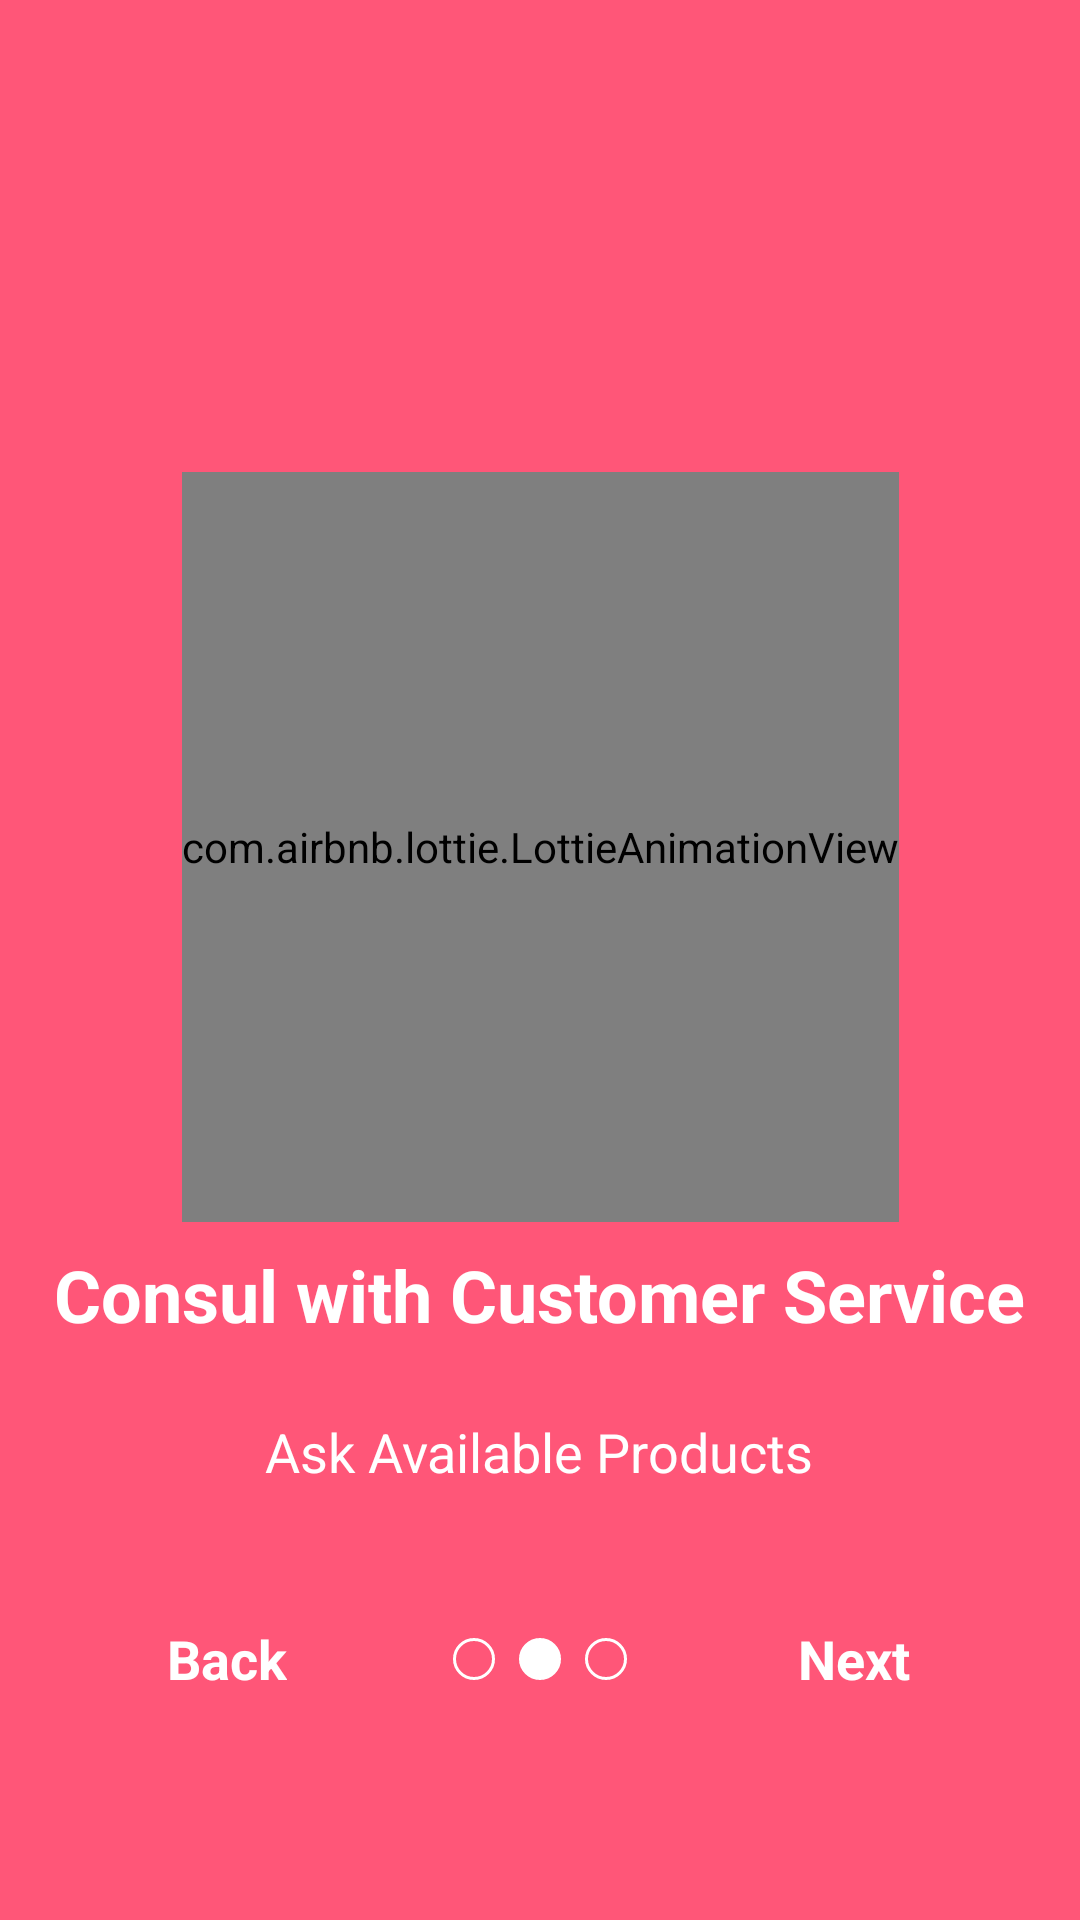

Here is an Android app screen rendered from its layout file. Give the layout XML and the strings, colors and styles it references.
<!-- AndroidManifest.xml: application theme Theme.Opaku -->
<!-- res/layout/activity_ob_user_two.xml -->
<?xml version="1.0" encoding="utf-8"?>
<androidx.constraintlayout.widget.ConstraintLayout xmlns:android="http://schemas.android.com/apk/res/android"
    xmlns:app="http://schemas.android.com/apk/res-auto"
    xmlns:tools="http://schemas.android.com/tools"
    android:layout_width="match_parent"
    android:layout_height="match_parent"
    android:background="@color/pink_project"
    tools:context=".onboarding.ObUserTwoActivity">

    <com.airbnb.lottie.LottieAnimationView
        android:id="@+id/OB1"
        android:layout_width="wrap_content"
        android:layout_height="250dp"
        android:layout_marginBottom="8dp"
        app:layout_constraintBottom_toTopOf="@+id/textView4"
        app:layout_constraintEnd_toEndOf="parent"
        app:layout_constraintStart_toStartOf="parent"
        app:lottie_autoPlay="true"
        app:lottie_loop="true"
        app:lottie_rawRes="@raw/chatting" />

    <ImageView
        android:id="@+id/imageView"
        android:layout_width="wrap_content"
        android:layout_height="wrap_content"
        android:layout_marginEnd="8dp"
        android:layout_marginBottom="80dp"
        android:src="@drawable/circle_blank"
        app:layout_constraintBottom_toBottomOf="parent"
        app:layout_constraintEnd_toStartOf="@+id/imageView5" />

    <ImageView
        android:id="@+id/imageView5"
        android:layout_width="wrap_content"
        android:layout_height="wrap_content"
        android:layout_marginStart="16dp"
        android:layout_marginEnd="16dp"
        android:layout_marginBottom="80dp"
        android:src="@drawable/circle_filled"
        app:layout_constraintBottom_toBottomOf="parent"
        app:layout_constraintEnd_toEndOf="parent"
        app:layout_constraintStart_toStartOf="parent" />

    <ImageView
        android:id="@+id/iv_profile_home"
        android:layout_width="wrap_content"
        android:layout_height="wrap_content"
        android:layout_marginStart="8dp"
        android:layout_marginBottom="80dp"
        android:src="@drawable/circle_blank"
        app:layout_constraintBottom_toBottomOf="parent"
        app:layout_constraintStart_toEndOf="@+id/imageView5" />

    <TextView
        android:id="@+id/textView4"
        android:layout_width="wrap_content"
        android:layout_height="wrap_content"
        android:layout_marginBottom="24dp"
        android:gravity="center"
        android:text="@string/judul_ob_dua"
        android:textColor="@color/white"
        android:textSize="24sp"
        android:textStyle="bold"
        app:layout_constraintBottom_toTopOf="@+id/textView5"
        app:layout_constraintEnd_toEndOf="parent"
        app:layout_constraintHorizontal_bias="0.497"
        app:layout_constraintStart_toStartOf="parent" />

    <TextView
        android:id="@+id/textView5"
        android:layout_width="wrap_content"
        android:layout_height="wrap_content"
        android:layout_marginBottom="50dp"
        android:gravity="center"
        android:text="@string/isi_ob_dua"
        android:textColor="@color/white"
        android:textSize="18sp"
        app:layout_constraintBottom_toTopOf="@+id/imageView5"
        app:layout_constraintEnd_toEndOf="parent"
        app:layout_constraintHorizontal_bias="0.497"
        app:layout_constraintStart_toStartOf="parent" />

    <TextView
        android:id="@+id/btn_lanjut"
        android:layout_width="wrap_content"
        android:layout_height="wrap_content"
        android:layout_marginStart="24dp"
        android:layout_marginEnd="24dp"
        android:layout_marginBottom="75dp"
        android:text="@string/btn_lanjut"
        android:textColor="@color/white"
        android:textSize="18sp"
        android:textStyle="bold"
        app:layout_constraintBottom_toBottomOf="parent"
        app:layout_constraintEnd_toEndOf="parent"
        app:layout_constraintStart_toEndOf="@+id/iv_profile_home" />

    <TextView
        android:id="@+id/btn_kembali"
        android:layout_width="wrap_content"
        android:layout_height="wrap_content"
        android:layout_marginStart="24dp"
        android:layout_marginEnd="24dp"
        android:layout_marginBottom="75dp"
        android:text="@string/btn_kembali"
        android:textColor="@color/white"
        android:textSize="18sp"
        android:textStyle="bold"
        app:layout_constraintBottom_toBottomOf="parent"
        app:layout_constraintEnd_toStartOf="@+id/imageView"
        app:layout_constraintStart_toStartOf="parent" />

</androidx.constraintlayout.widget.ConstraintLayout>
<!-- resources referenced by this layout -->
<resources>
  <color name="pink_project">#FF5678</color>
  <color name="white">#FFFFFFFF</color>
  <!-- drawable circle_blank (drawable) -->
  <?xml version="1.0" encoding="utf-8"?>
  <selector xmlns:android="http://schemas.android.com/apk/res/android">
  
      <item>
          <shape android:shape="oval">
              <size android:width="14dp" android:height="14dp"/>
              <stroke android:width="1dp" android:color="@color/white"/>
          </shape>
      </item>
  
  </selector>
  <!-- drawable circle_filled (drawable) -->
  <?xml version="1.0" encoding="utf-8"?>
  <selector xmlns:android="http://schemas.android.com/apk/res/android">
  
      <item>
          <shape android:shape="oval">
              <size android:width="14dp" android:height="14dp"/>
              <solid android:color="@color/white"/>
              <stroke android:width="1dp" android:color="@color/white"/>
          </shape>
      </item>
  
  </selector>
  <string name="btn_kembali">Back</string>
  <string name="btn_lanjut">Next</string>
  <string name="isi_ob_dua">Ask Available Products</string>
  <string name="judul_ob_dua">Consul with Customer Service</string>
  <style name="Theme.Opaku" parent="Theme.MaterialComponents.DayNight.NoActionBar">
          
          <item name="colorPrimary">@color/blue_project</item>
          <item name="colorPrimaryVariant">@color/pink_project</item>
          <item name="colorOnPrimary">@color/white</item>
          
          <item name="colorSecondary">@color/pink_project</item>
          <item name="colorSecondaryVariant">@color/blue_project</item>
          <item name="colorOnSecondary">@color/black</item>
          
          <item name="android:statusBarColor" tools:targetApi="l">?attr/colorPrimary</item>
          
      </style>
  <color name="blue_project">#4850B9</color>
  <color name="black">#FF000000</color>
</resources>
